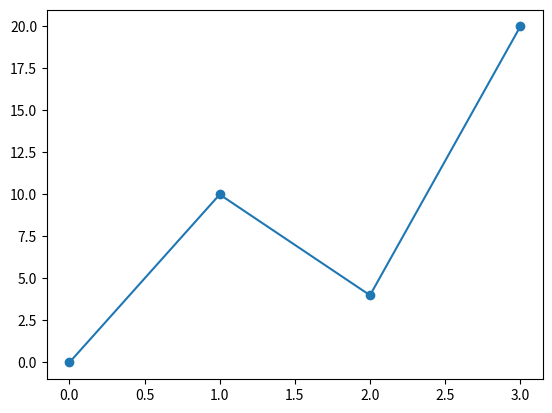

Recreate this plot in Python.
import matplotlib.pyplot as ps

y_aex = [0,10,4,20]


hi = ps.plot( y_aex, marker = 'o')
ps.show()